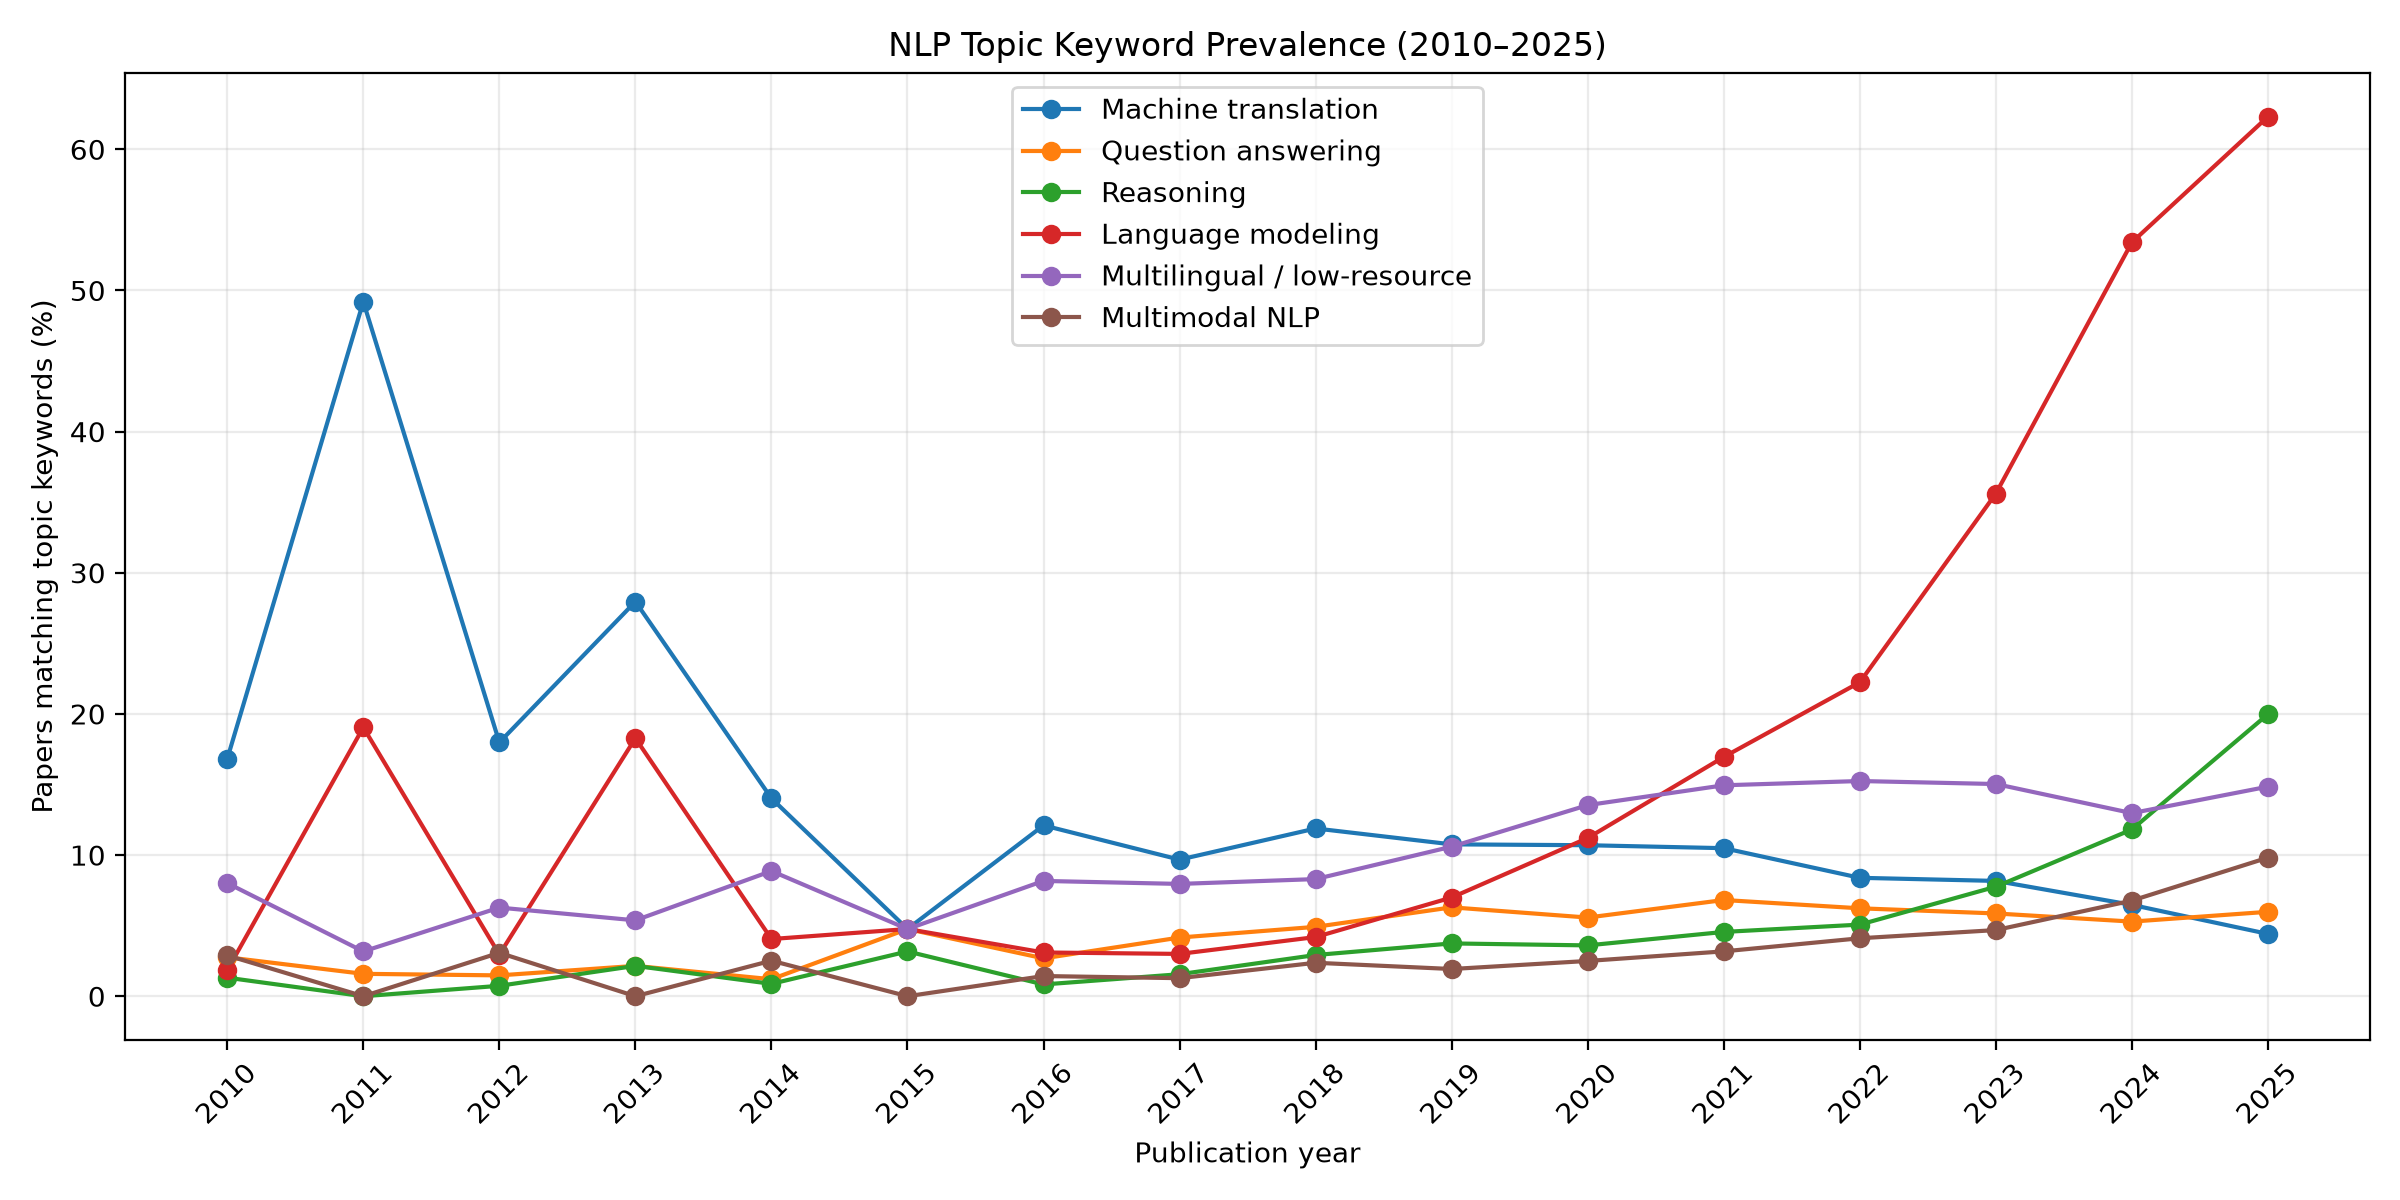

Source data for this figure (header and first rows):
year, papers, matched_papers, topic, prevalence_pct
2010, 761, 128, Machine translation, 16.82
2011, 63, 31, Machine translation, 49.21
2012, 812, 146, Machine translation, 17.98
2013, 93, 26, Machine translation, 27.96
2014, 913, 128, Machine translation, 14.02
2015, 63, 3, Machine translation, 4.762
2016, 1677, 203, Machine translation, 12.1
2017, 2501, 242, Machine translation, 9.676
2018, 3458, 411, Machine translation, 11.89
2019, 4303, 463, Machine translation, 10.76
2020, 6440, 689, Machine translation, 10.7
2021, 5882, 617, Machine translation, 10.49
2022, 7962, 668, Machine translation, 8.39
2023, 7809, 638, Machine translation, 8.17
2024, 10893, 705, Machine translation, 6.472
2025, 13658, 603, Machine translation, 4.415
2010, 761, 10, Summarization, 1.314
2011, 63, 1, Summarization, 1.587
2012, 812, 6, Summarization, 0.7389
2013, 93, 1, Summarization, 1.075
2014, 913, 16, Summarization, 1.752
2015, 63, 0, Summarization, 0.0
2016, 1677, 42, Summarization, 2.504
2017, 2501, 76, Summarization, 3.039
2018, 3458, 103, Summarization, 2.979
2019, 4303, 149, Summarization, 3.463
2020, 6440, 222, Summarization, 3.447
2021, 5882, 293, Summarization, 4.981
2022, 7962, 382, Summarization, 4.798
2023, 7809, 412, Summarization, 5.276
2024, 10893, 425, Summarization, 3.902
2025, 13658, 479, Summarization, 3.507
2010, 761, 21, Question answering, 2.76
2011, 63, 1, Question answering, 1.587
2012, 812, 12, Question answering, 1.478
2013, 93, 2, Question answering, 2.151
2014, 913, 11, Question answering, 1.205
2015, 63, 3, Question answering, 4.762
2016, 1677, 45, Question answering, 2.683
2017, 2501, 104, Question answering, 4.158
2018, 3458, 170, Question answering, 4.916
2019, 4303, 271, Question answering, 6.298
2020, 6440, 359, Question answering, 5.575
2021, 5882, 401, Question answering, 6.817
2022, 7962, 496, Question answering, 6.23
2023, 7809, 458, Question answering, 5.865
2024, 10893, 576, Question answering, 5.288
2025, 13658, 817, Question answering, 5.982
2010, 761, 10, Reasoning, 1.314
2011, 63, 0, Reasoning, 0.0
2012, 812, 6, Reasoning, 0.7389
2013, 93, 2, Reasoning, 2.151
2014, 913, 8, Reasoning, 0.8762
2015, 63, 2, Reasoning, 3.175
2016, 1677, 14, Reasoning, 0.8348
2017, 2501, 39, Reasoning, 1.559
2018, 3458, 101, Reasoning, 2.921
2019, 4303, 161, Reasoning, 3.742
2020, 6440, 232, Reasoning, 3.602
2021, 5882, 268, Reasoning, 4.556
... 164 more rows
